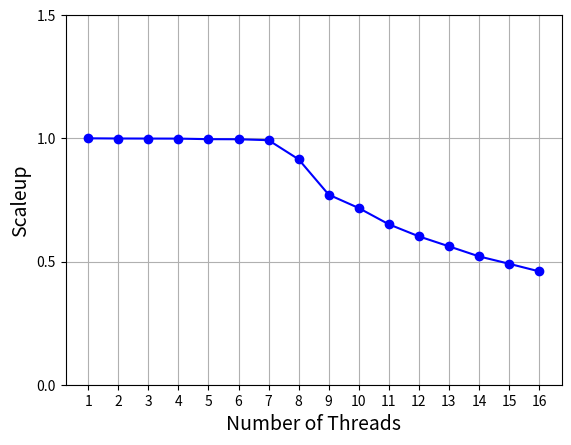

Python code for this plot:
import matplotlib.pyplot as plt
import numpy as np
plt.ion()
fig = plt.figure()
ax = fig.add_subplot(111)
smalltime = 18251.2
time = np.array([18251.2, 18264.4, 18269.4, 18273.2, 18313.8, 18320.2, 18391, 19951.2, 23660, 25453.2, 28029.8, 30312.8, 32495.8, 35042.4, 37173.4, 39671.2])
speedup = smalltime / time
ax.plot([1, 2, 3, 4, 5, 6, 7, 8, 9, 10, 11, 12, 13, 14, 15, 16], speedup, "bo-")
ax.set_xticks(ticks=[1, 2, 3, 4, 5, 6, 7, 8, 9, 10, 11, 12, 13, 14, 15, 16])
ax.set_yticks(ticks=[0, 0.5, 1, 1.5])
plt.xlabel("Number of Threads", fontsize=14)
plt.ylabel("Scaleup", fontsize=14)
plt.grid(True)
plt.show()
